Run: headless pygame with SDL's dummy video driver; simulated clock (each Clock.tick advances the game by its frame time, no real sleeping); random seed 0; keys injected as events and as key.get_pressed() state; no mouse input.
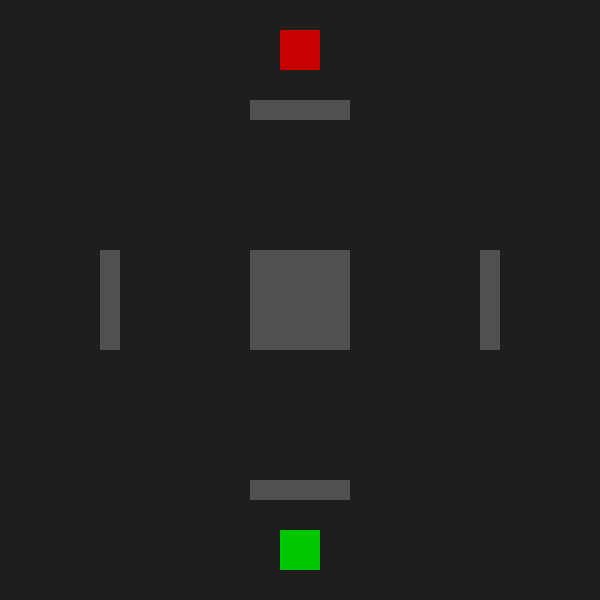
Frame 1 of 4 · flips 1–60 · no input
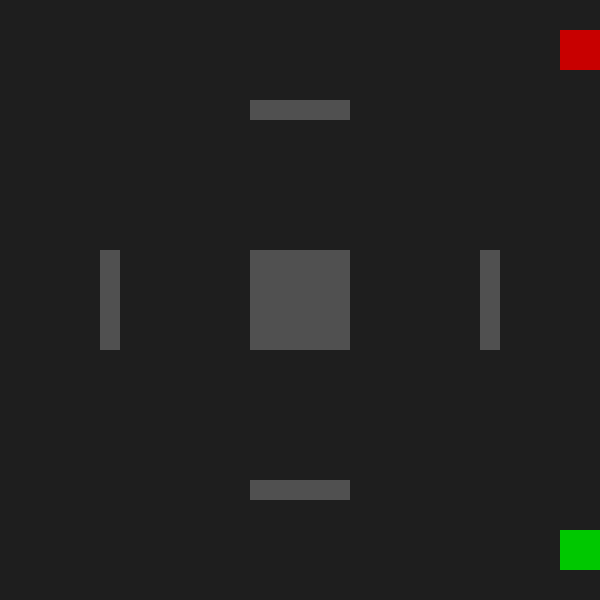
Frame 2 of 4 · flips 61–180 · tapped SPACE, RETURN · held RIGHT (→), D
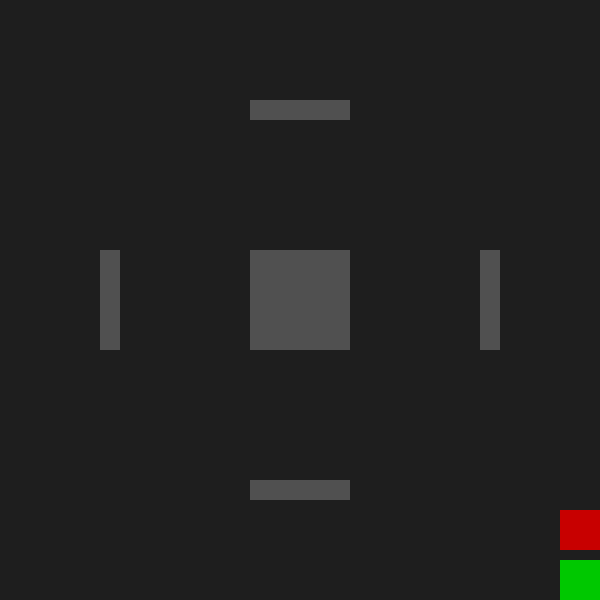
Frame 3 of 4 · flips 181–300 · held DOWN (↓), S
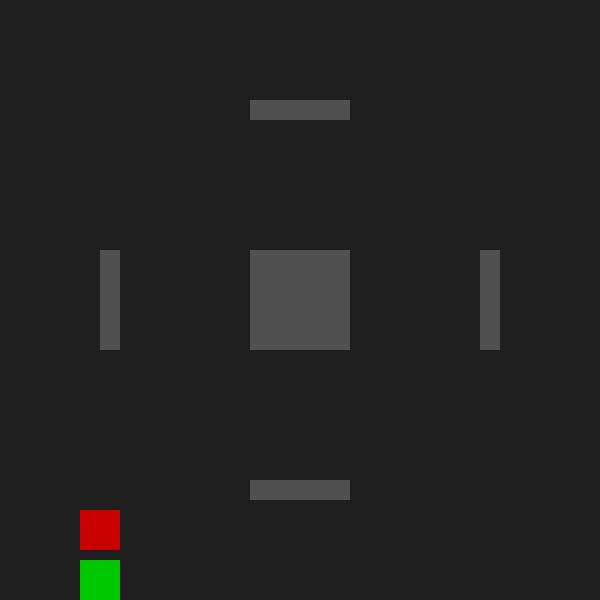
Frame 4 of 4 · flips 301–420 · held LEFT (←), A, UP (↑), W

The pygame program that drew these frames:

import pygame

WIDTH, HEIGHT = 600, 600
BG_COLOR = (30, 30, 30)
PLAYER1_COLOR = (0, 200, 0)
PLAYER2_COLOR = (200, 0, 0)
BULLET_COLOR = (250, 250, 0)
WALL_COLOR = (80, 80, 80)

P1_CONTROLS = {
    "up": pygame.K_UP,
    "down": pygame.K_DOWN,
    "left": pygame.K_LEFT,
    "right": pygame.K_RIGHT,
    "fire": pygame.K_RETURN,
}

P2_CONTROLS = {
    "up": pygame.K_w,
    "down": pygame.K_s,
    "left": pygame.K_a,
    "right": pygame.K_d,
    "fire": pygame.K_SPACE,
}

WALL_RECTS = [
    pygame.Rect(250, 100, 100, 20),
    pygame.Rect(250, 480, 100, 20),
    pygame.Rect(100, 250, 20, 100),
    pygame.Rect(480, 250, 20, 100),
    pygame.Rect(250, 250, 100, 100),
]


class Wall(pygame.sprite.Sprite):
    def __init__(self, rect):
        super().__init__()
        self.image = pygame.Surface(rect.size)
        self.image.fill(WALL_COLOR)
        self.rect = rect

walls = None
screen_rect = pygame.Rect(0, 0, WIDTH, HEIGHT)


class Bullet(pygame.sprite.Sprite):
    def __init__(self, pos, direction, owner):
        super().__init__()
        self.image = pygame.Surface((6, 6))
        self.image.fill(BULLET_COLOR)
        self.rect = self.image.get_rect(center=pos)
        self.direction = pygame.Vector2(direction).normalize()
        self.speed = 8
        self.owner = owner

    def update(self):
        self.rect.move_ip(self.direction * self.speed)
        if (
            not screen_rect.contains(self.rect)
            or pygame.sprite.spritecollideany(self, walls)
        ):
            self.kill()

class Tank(pygame.sprite.Sprite):
    def __init__(self, color, pos, controls):
        super().__init__()
        self.image = pygame.Surface((40, 40))
        self.image.fill(color)
        self.rect = self.image.get_rect(center=pos)
        self.direction = pygame.Vector2(0, -1)
        self.speed = 4
        self.color = color
        self.controls = controls

    def handle_keys(self, keys):
        move = pygame.Vector2(0, 0)
        if keys[self.controls['left']]:
            move.x = -self.speed
            self.direction = pygame.Vector2(-1, 0)
        elif keys[self.controls['right']]:
            move.x = self.speed
            self.direction = pygame.Vector2(1, 0)
        elif keys[self.controls['up']]:
            move.y = -self.speed
            self.direction = pygame.Vector2(0, -1)
        elif keys[self.controls['down']]:
            move.y = self.speed
            self.direction = pygame.Vector2(0, 1)

        old_rect = self.rect.copy()
        self.rect.move_ip(move)
        self.rect.clamp_ip(screen_rect)
        if pygame.sprite.spritecollideany(self, walls):
            self.rect = old_rect

    def update(self, keys=None):
        if keys:
            self.handle_keys(keys)

def main():
    global walls, screen_rect
    pygame.init()
    screen = pygame.display.set_mode((WIDTH, HEIGHT))
    pygame.display.set_caption("Tank Battle")
    clock = pygame.time.Clock()

    screen_rect = screen.get_rect()
    walls = pygame.sprite.Group(Wall(r) for r in WALL_RECTS)

    player1 = Tank(PLAYER1_COLOR, (WIDTH // 2, HEIGHT - 50), P1_CONTROLS)
    player2 = Tank(PLAYER2_COLOR, (WIDTH // 2, 50), P2_CONTROLS)

    tanks = pygame.sprite.Group(player1, player2)
    bullets = pygame.sprite.Group()

    running = True
    while running:
        for event in pygame.event.get():
            if event.type == pygame.QUIT:
                running = False
            elif event.type == pygame.KEYDOWN:
                if event.key == player1.controls['fire']:
                    bullets.add(Bullet(player1.rect.center, player1.direction, player1))
                elif event.key == player2.controls['fire']:
                    bullets.add(Bullet(player2.rect.center, player2.direction, player2))

        keys = pygame.key.get_pressed()
        player1.update(keys)
        player2.update(keys)
        for bullet in bullets.sprites():
            bullet.update()

        # Collision detection
        for bullet in bullets.sprites():
            hit_tanks = pygame.sprite.spritecollide(bullet, tanks, False)
            for tank in hit_tanks:
                if tank is not bullet.owner:
                    tank.kill()
                    bullet.kill()

        screen.fill(BG_COLOR)
        walls.draw(screen)
        tanks.draw(screen)
        bullets.draw(screen)
        pygame.display.flip()
        clock.tick(60)

        if len(tanks) < 2:
            running = False

    pygame.quit()

if __name__ == "__main__":
    main()
